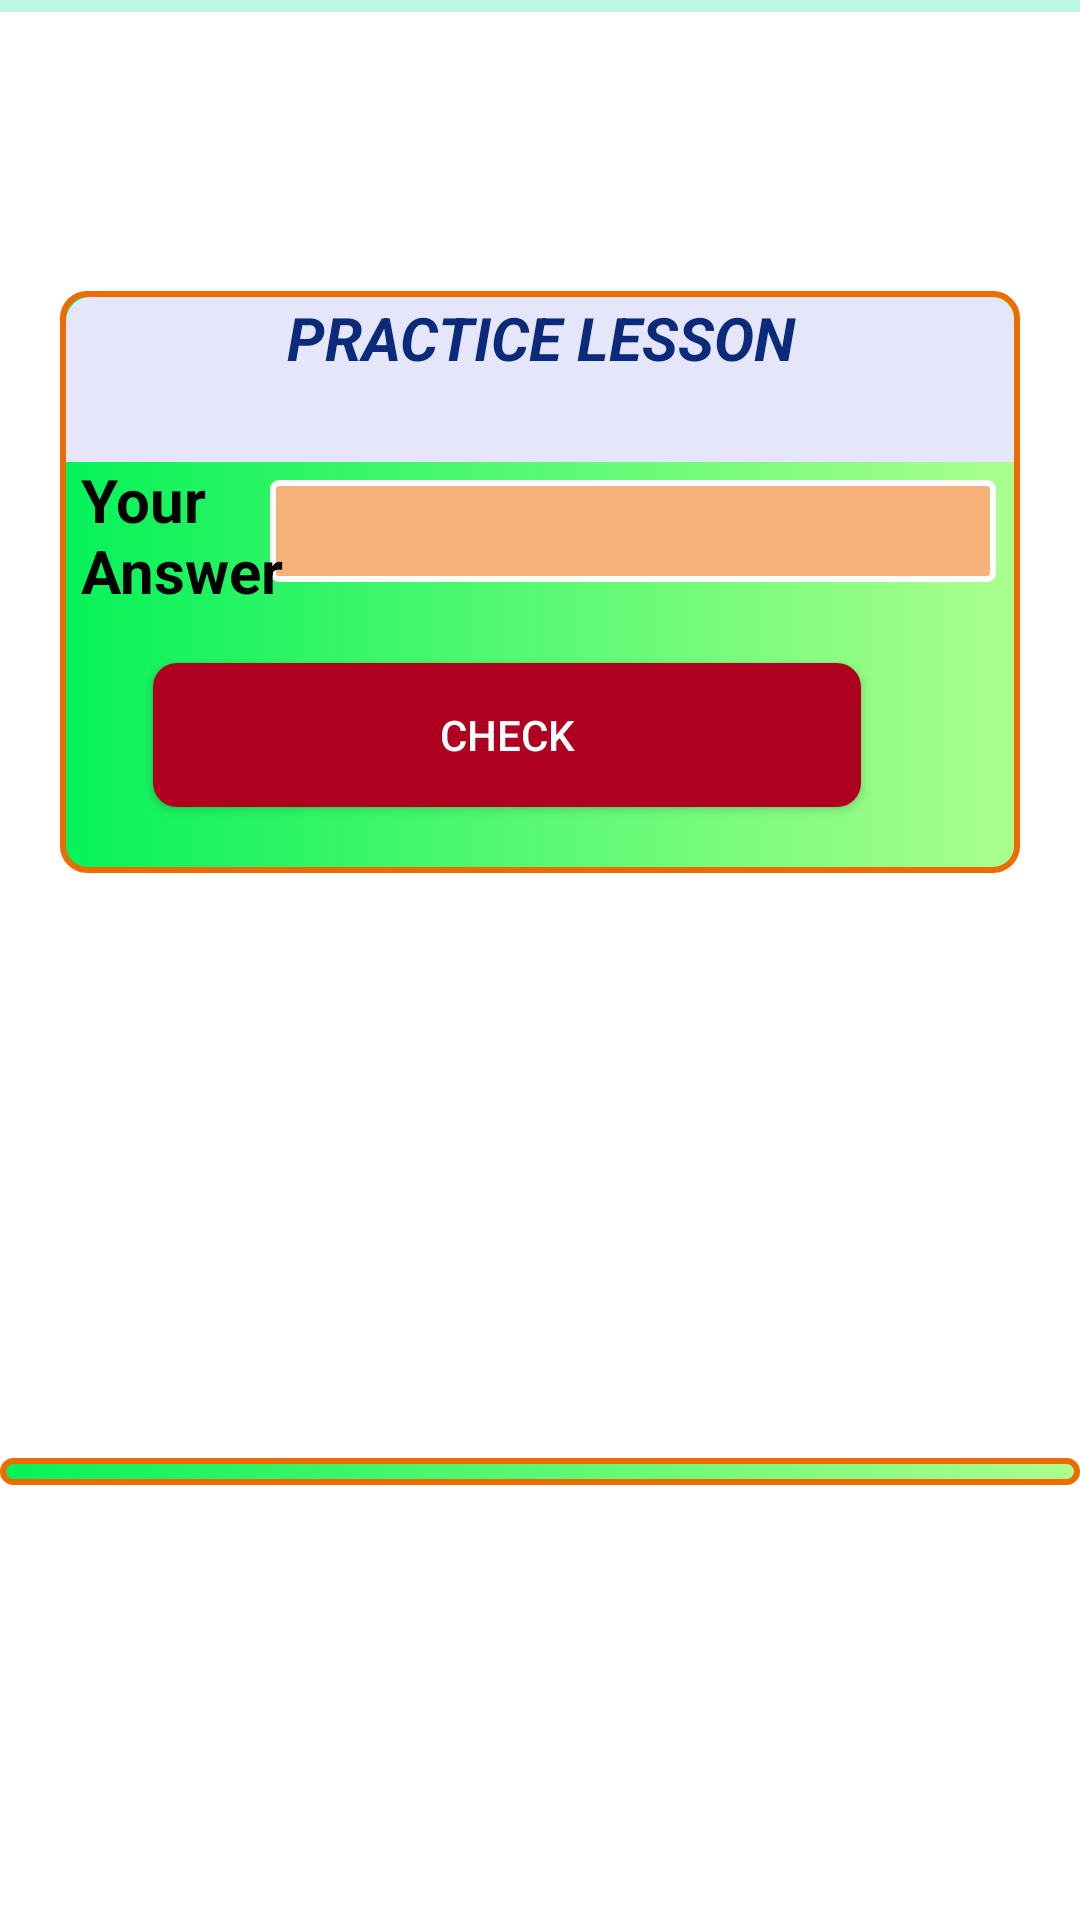

Reconstruct the res/layout file that produces this screen, plus the resources it refers to.
<!-- AndroidManifest.xml: application theme Theme.SpiderTask1 -->
<!-- res/layout/practice_screen.xml -->
<?xml version="1.0" encoding="utf-8"?>
<RelativeLayout xmlns:android="http://schemas.android.com/apk/res/android"
    xmlns:app="http://schemas.android.com/apk/res-auto"
    xmlns:tools="http://schemas.android.com/tools"
    android:layout_width="match_parent"
    android:layout_height="match_parent"
    tools:context=".practicesession"
    android:id="@+id/second"
    android:fitsSystemWindows="true">


    <RelativeLayout
        android:layout_width="359dp"
        android:layout_height="284dp"
        android:layout_alignParentTop="true"
        android:layout_alignParentBottom="true"
        android:layout_marginLeft="20dp"
        android:layout_marginTop="97dp"
        android:layout_marginRight="20dp"
        android:layout_marginBottom="349dp"
        android:background="@drawable/stylingpractice">

        <Button
            android:id="@+id/button"
            android:layout_width="236dp"
            android:layout_height="wrap_content"
            android:layout_alignParentEnd="true"
            android:layout_alignParentRight="true"
            android:layout_alignParentBottom="true"
            android:layout_marginEnd="53dp"
            android:layout_marginRight="53dp"
            android:layout_marginBottom="22dp"
            android:background="@drawable/stylingbutprac"
            android:text="CHECK"
            android:textColor="@color/white"
            app:backgroundTint="@color/design_default_color_error" />

        <EditText
            android:id="@+id/lorentz"
            android:layout_width="242dp"
            android:layout_height="34dp"
            android:layout_alignParentEnd="true"
            android:layout_alignParentRight="true"
            android:layout_alignParentBottom="true"
            android:layout_marginEnd="8dp"
            android:layout_marginRight="8dp"
            android:layout_marginBottom="97dp"
            android:background="@drawable/stylingedit"
            android:fontFamily="@font/petrona"
            android:gravity="center"
            android:inputType="numberDecimal"
            android:text=""
            android:textColor="@color/black"
             />

        <EditText
            android:id="@+id/input"
            android:layout_width="242dp"
            android:layout_height="34dp"
            android:layout_alignParentEnd="true"
            android:layout_alignParentRight="true"
            android:layout_alignParentBottom="true"
            android:layout_marginEnd="9dp"
            android:layout_marginRight="9dp"
            android:layout_marginBottom="152dp"
            android:background="@drawable/stylingedit"
            android:ems="10"
            android:fontFamily="@font/petrona"
            android:textColor="@color/black"
            android:gravity="center"
            android:inputType="numberDecimal"
            android:shadowColor="#E31A1A" />

        <TextView
            android:id="@+id/Statement"
            android:layout_width="92dp"
            android:layout_height="wrap_content"
            android:layout_alignParentStart="true"
            android:layout_alignParentLeft="true"
            android:layout_alignParentBottom="true"
            android:layout_marginStart="8dp"
            android:layout_marginLeft="8dp"
            android:layout_marginEnd="167dp"
            android:layout_marginRight="167dp"
            android:layout_marginBottom="157dp"
            android:fontFamily="serif"
            android:text="Speed"

            android:textColor="#0C0C0C"
            android:textSize="20sp"
            android:textStyle="bold" />

        <TextView
            android:id="@+id/textView2"
            android:layout_width="92dp"
            android:layout_height="51dp"
            android:layout_alignParentStart="true"
            android:layout_alignParentLeft="true"
            android:layout_alignParentBottom="true"
            android:layout_marginStart="7dp"
            android:layout_marginLeft="7dp"
            android:layout_marginBottom="87dp"
            android:text="Your Answer"
            android:textColor="#020202"
            android:textSize="20sp"
            android:textStyle="bold" />

        <TextView
            android:id="@+id/heading"
            android:layout_width="match_parent"
            android:layout_height="55dp"
            android:layout_alignParentTop="true"
            android:layout_marginLeft="2dp"
            android:layout_marginTop="2dp"
            android:layout_marginRight="2dp"
            android:background="@drawable/textstyling"
            android:gravity="center_horizontal"
            android:text="PRACTICE LESSON"
            android:textColor="#0B2A7A"
            android:textSize="20dp"
            android:textStyle="bold|italic" />
    </RelativeLayout>

    <TextView
        android:id="@+id/correctans"
        android:layout_width="match_parent"
        android:layout_height="wrap_content"
        android:layout_alignParentTop="true"
        android:layout_alignParentEnd="true"
        android:layout_alignParentRight="true"
        android:layout_alignParentBottom="true"
        android:layout_marginTop="486dp"
        android:layout_marginEnd="0dp"
        android:layout_marginRight="0dp"
        android:layout_marginBottom="145dp"
        android:background="@drawable/stylingpractice"
        android:paddingLeft="150px"
        android:textColor="#0E0E0E"
        android:textSize="20sp"
        android:textStyle="bold" />

    <TextView
        android:id="@+id/textView5"
        android:layout_width="match_parent"
        android:layout_height="54dp"
        android:layout_alignParentBottom="true"
        android:layout_marginBottom="636dp"
        android:background="#8D86F1D2"
        android:text="\t\tNOTE: \n \t\t\t\t Round off answer to four decimal places"
        android:textColor="#090909"
        android:textSize="16sp"
        android:textStyle="bold|italic" />

</RelativeLayout>
<!-- resources referenced by this layout -->
<resources>
  <color name="black">#FF000000</color>
  <color name="white">#FFFFFFFF</color>
  <!-- drawable stylingbutprac (drawable) -->
  <?xml version="1.0" encoding="utf-8"?>
  <shape xmlns:android="http://schemas.android.com/apk/res/android">
  <corners android:radius="8dp"></corners>
      <gradient android:startColor="#006B15" android:endColor="#FF0D00"></gradient>
  </shape>
  <!-- drawable stylingedit (drawable) -->
  <?xml version="1.0" encoding="utf-8"?>
  <shape xmlns:android="http://schemas.android.com/apk/res/android">
  <corners android:radius="2dp"></corners>
      <solid android:color="#F7B279"></solid>
      <stroke android:color="@color/white" android:width="2dp"></stroke>
  </shape>
  <!-- drawable stylingpractice (drawable) -->
  <?xml version="1.0" encoding="utf-8"?>
  <shape xmlns:android="http://schemas.android.com/apk/res/android">
      <corners android:radius="8dp"></corners>
      <gradient android:startColor="#06F258" android:endColor="#ACFF8E" android:centerColor="#59F973" android:type="linear"></gradient>
      <stroke android:color="#ED6B00" android:width="2dp"></stroke>
  
  </shape>
  <!-- drawable textstyling (drawable) -->
  <?xml version="1.0" encoding="utf-8"?>
  <shape xmlns:android="http://schemas.android.com/apk/res/android">
      <corners android:topLeftRadius="8dp" android:topRightRadius="8dp"></corners>
      <solid android:color="#e6e6fa"></solid>
  </shape>
  <style name="Theme.SpiderTask1" parent="Theme.MaterialComponents.DayNight.DarkActionBar">
          
          <item name="colorPrimary">@color/light_blue</item>
          <item name="colorPrimaryVariant">@color/purple_700</item>
          <item name="colorOnPrimary">@color/white</item>
          
          <item name="colorSecondary">@color/teal_200</item>
          <item name="colorSecondaryVariant">@color/teal_700</item>
          <item name="colorOnSecondary">@color/black</item>
          
          <item name="android:statusBarColor" tools:targetApi="l">@color/light_blue</item>
          
      </style>
  <color name="light_blue">#6894fc</color>
  <color name="purple_700">#FF3700B3</color>
  <color name="teal_200">#FF03DAC5</color>
  <color name="teal_700">#FF018786</color>
</resources>
